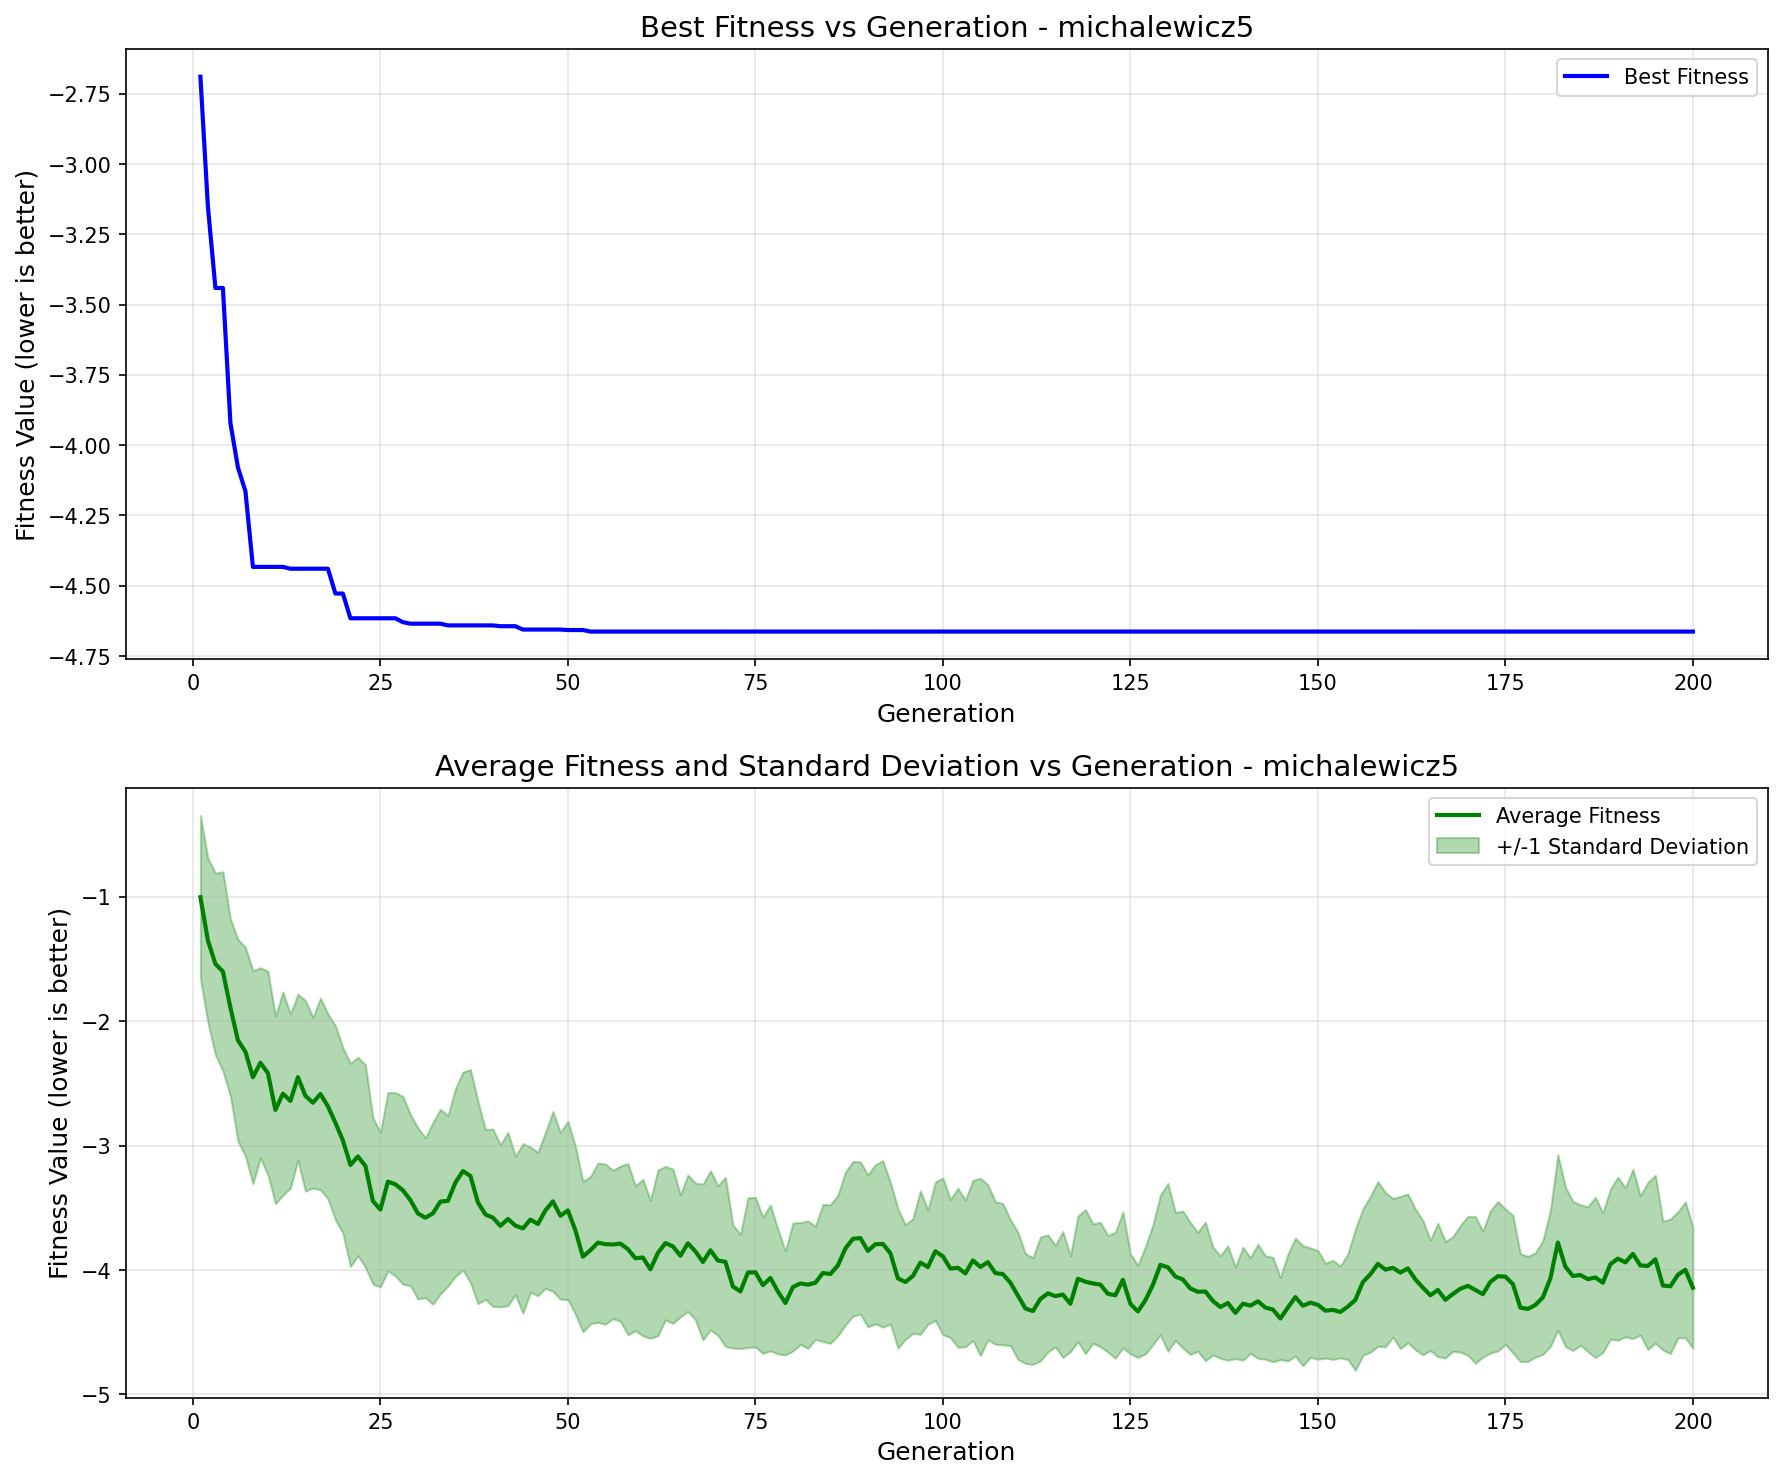

The table this chart was drawn from, first rows:
generation, best_fitness, best_individual, mean_fitness, std_dev
1, -2.689, [1, 0, 1, 0, 1, 1, 0, 1, 0, 1, 1, 1, 1, …, -1.001, 0.6565
2, -3.152, [1, 0, 1, 1, 0, 0, 0, 0, 0, 1, 1, 1, 1, …, -1.35, 0.6606
3, -3.441, [0, 1, 1, 1, 0, 0, 1, 0, 0, 0, 1, 1, 0, …, -1.539, 0.7314
4, -3.441, [0, 1, 1, 1, 0, 0, 1, 0, 0, 0, 1, 1, 0, …, -1.599, 0.8009
5, -3.921, [1, 0, 1, 0, 1, 1, 0, 0, 1, 0, 0, 1, 0, …, -1.89, 0.7115
6, -4.079, [1, 0, 1, 1, 0, 0, 0, 0, 0, 1, 0, 1, 1, …, -2.152, 0.81
7, -4.163, [1, 0, 1, 1, 0, 0, 0, 0, 1, 0, 0, 0, 0, …, -2.244, 0.8399
8, -4.433, [1, 0, 1, 1, 0, 0, 0, 0, 1, 0, 0, 0, 0, …, -2.449, 0.8562
9, -4.433, [1, 0, 1, 1, 0, 0, 0, 0, 1, 0, 0, 0, 0, …, -2.334, 0.7652
10, -4.433, [1, 0, 1, 1, 0, 0, 0, 0, 1, 0, 0, 0, 0, …, -2.416, 0.8192
11, -4.433, [1, 0, 1, 1, 0, 0, 0, 0, 1, 0, 0, 0, 0, …, -2.712, 0.7541
12, -4.433, [1, 0, 1, 1, 0, 0, 0, 0, 1, 0, 0, 0, 0, …, -2.582, 0.8179
13, -4.439, [1, 0, 1, 1, 0, 0, 0, 0, 1, 0, 1, 1, 0, …, -2.64, 0.6997
14, -4.439, [1, 0, 1, 1, 0, 0, 0, 0, 1, 0, 1, 1, 0, …, -2.449, 0.6682
15, -4.439, [1, 0, 1, 1, 0, 0, 0, 0, 1, 0, 1, 1, 0, …, -2.599, 0.7663
16, -4.439, [1, 0, 1, 1, 0, 0, 0, 0, 1, 0, 1, 1, 0, …, -2.654, 0.6857
17, -4.439, [1, 0, 1, 1, 0, 0, 0, 0, 1, 0, 1, 1, 0, …, -2.584, 0.7708
18, -4.439, [1, 0, 1, 1, 0, 0, 0, 0, 1, 0, 1, 1, 0, …, -2.683, 0.7431
19, -4.528, [1, 0, 1, 1, 0, 0, 0, 0, 1, 0, 1, 0, 0, …, -2.815, 0.7804
20, -4.528, [1, 0, 1, 1, 0, 0, 0, 0, 1, 0, 1, 0, 0, …, -2.958, 0.7458
21, -4.616, [1, 0, 1, 1, 0, 0, 0, 0, 1, 0, 1, 0, 0, …, -3.155, 0.8169
22, -4.616, [1, 0, 1, 1, 0, 0, 0, 0, 1, 0, 1, 0, 0, …, -3.086, 0.7975
23, -4.616, [1, 0, 1, 1, 0, 0, 0, 0, 1, 0, 1, 0, 0, …, -3.163, 0.8148
24, -4.616, [1, 0, 1, 1, 0, 0, 0, 0, 1, 0, 1, 0, 0, …, -3.445, 0.6686
25, -4.616, [1, 0, 1, 1, 0, 0, 0, 0, 1, 0, 1, 0, 0, …, -3.514, 0.6218
26, -4.616, [1, 0, 1, 1, 0, 0, 0, 0, 1, 0, 1, 0, 0, …, -3.289, 0.7178
27, -4.616, [1, 0, 1, 1, 0, 0, 0, 0, 1, 0, 1, 0, 0, …, -3.31, 0.7371
28, -4.629, [1, 0, 1, 1, 0, 1, 0, 0, 1, 1, 1, 1, 0, …, -3.359, 0.755
29, -4.635, [1, 0, 1, 1, 0, 0, 1, 1, 0, 1, 1, 1, 0, …, -3.437, 0.6888
30, -4.635, [1, 0, 1, 1, 0, 0, 1, 1, 0, 1, 1, 1, 0, …, -3.545, 0.6887
31, -4.635, [1, 0, 1, 1, 0, 0, 1, 1, 0, 1, 1, 1, 0, …, -3.579, 0.6426
32, -4.635, [1, 0, 1, 1, 0, 0, 1, 1, 0, 1, 1, 1, 0, …, -3.544, 0.7308
33, -4.635, [1, 0, 1, 1, 0, 0, 1, 1, 0, 1, 1, 1, 0, …, -3.449, 0.742
34, -4.641, [1, 0, 1, 1, 0, 1, 0, 1, 1, 1, 1, 1, 0, …, -3.444, 0.6855
35, -4.641, [1, 0, 1, 1, 0, 1, 0, 1, 1, 1, 1, 1, 0, …, -3.296, 0.754
36, -4.641, [1, 0, 1, 1, 0, 1, 0, 1, 1, 1, 1, 1, 0, …, -3.204, 0.7957
37, -4.641, [1, 0, 1, 1, 0, 1, 0, 1, 1, 1, 1, 1, 0, …, -3.243, 0.8567
38, -4.641, [1, 0, 1, 1, 0, 1, 0, 1, 1, 1, 1, 1, 0, …, -3.455, 0.8145
39, -4.641, [1, 0, 1, 1, 0, 1, 0, 1, 1, 1, 1, 1, 0, …, -3.553, 0.6834
40, -4.641, [1, 0, 1, 1, 0, 1, 0, 1, 1, 1, 1, 1, 0, …, -3.579, 0.7128
41, -4.644, [1, 0, 1, 1, 0, 1, 0, 1, 1, 0, 1, 1, 0, …, -3.644, 0.6523
42, -4.644, [1, 0, 1, 1, 0, 1, 0, 1, 1, 0, 1, 1, 0, …, -3.589, 0.6962
43, -4.644, [1, 0, 1, 1, 0, 1, 0, 1, 1, 0, 1, 1, 0, …, -3.643, 0.5565
44, -4.656, [1, 0, 1, 1, 0, 1, 0, 1, 0, 1, 1, 1, 0, …, -3.665, 0.6819
45, -4.656, [1, 0, 1, 1, 0, 1, 0, 1, 0, 1, 1, 1, 0, …, -3.594, 0.5843
46, -4.656, [1, 0, 1, 1, 0, 1, 0, 1, 0, 1, 1, 1, 0, …, -3.63, 0.5768
47, -4.656, [1, 0, 1, 1, 0, 1, 0, 1, 0, 1, 1, 1, 0, …, -3.52, 0.6268
48, -4.656, [1, 0, 1, 1, 0, 1, 0, 1, 0, 1, 1, 1, 0, …, -3.448, 0.7232
49, -4.656, [1, 0, 1, 1, 0, 1, 0, 1, 0, 1, 1, 1, 0, …, -3.563, 0.6707
50, -4.657, [1, 0, 1, 1, 0, 1, 0, 1, 0, 1, 1, 1, 0, …, -3.52, 0.717
51, -4.657, [1, 0, 1, 1, 0, 1, 0, 1, 0, 1, 1, 1, 0, …, -3.68, 0.675
52, -4.657, [1, 0, 1, 1, 0, 1, 0, 1, 0, 1, 1, 1, 0, …, -3.892, 0.6049
53, -4.663, [1, 0, 1, 1, 0, 1, 0, 0, 0, 1, 1, 1, 0, …, -3.84, 0.5918
54, -4.663, [1, 0, 1, 1, 0, 1, 0, 0, 0, 1, 1, 1, 0, …, -3.78, 0.6399
55, -4.663, [1, 0, 1, 1, 0, 1, 0, 0, 0, 1, 1, 1, 0, …, -3.792, 0.6446
56, -4.663, [1, 0, 1, 1, 0, 1, 0, 0, 0, 1, 1, 1, 0, …, -3.794, 0.5964
57, -4.663, [1, 0, 1, 1, 0, 1, 0, 0, 0, 1, 1, 1, 0, …, -3.787, 0.6243
58, -4.663, [1, 0, 1, 1, 0, 1, 0, 0, 0, 1, 1, 1, 0, …, -3.832, 0.6887
59, -4.663, [1, 0, 1, 1, 0, 1, 0, 0, 0, 1, 1, 1, 0, …, -3.905, 0.582
60, -4.663, [1, 0, 1, 1, 0, 1, 0, 0, 0, 1, 1, 1, 0, …, -3.899, 0.6298
... 140 more rows
